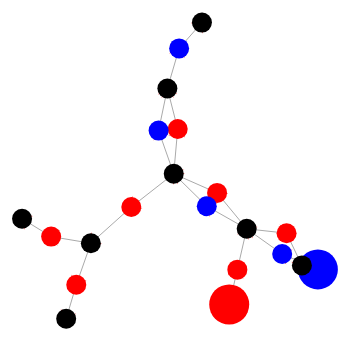
D3 v4 page, settled after 360 driven frames (6 s of simulated time); the page loaded 1 data file(s).


        var svg = d3.select("svg"),
            width = +svg.attr("width"),
            height = +svg.attr("height");

        var simulation = d3.forceSimulation()
            .force("link", d3.forceLink().id(function (d) { return d.id; }))
            .force("charge", d3.forceManyBody())
            .force("center", d3.forceCenter(width / 2, height / 2));

        d3.json("data2.json", function (error, graph) {
            if (error) throw error;

            var link = svg.append("g")
                .attr("class", "links")
                .selectAll("line")
                .data(graph.links)
                .enter().append("line")
                .attr("marker-end", "url(#arrow)");

            var node = svg.append("g")
                .attr("class", "nodes")
                .selectAll("circle")
                .data(graph.nodes)
                .enter().append("circle")
                .attr("r", function (d) {
                    return d.r;
                    // return 5;
                })
                .attr("fill", function (d) {
                    return d.color;
                })
                .call(d3.drag()
                    .on("start", dragstarted)
                    .on("drag", dragged)
                    .on("end", dragended));
            node.append("title")
                .text(function (d) { return d.id; });

            simulation
                .nodes(graph.nodes)
                .on("tick", ticked);

            simulation.force("link")
                .links(graph.links);

            function ticked() {
                link
                    .attr("x1", function (d) { return d.source.x; })
                    .attr("y1", function (d) { return d.source.y; })
                    .attr("x2", function (d) { return d.target.x; })
                    .attr("y2", function (d) { return d.target.y; })
                    // .attr("marker-end", "url(#arrow)");

                node
                    .attr("cx", function (d) { return d.x; })
                    .attr("cy", function (d) { return d.y; });
            }
        });

        function dragstarted(d) {
            if (!d3.event.active) simulation.alphaTarget(0.3).restart();
            d.fx = d.x;
            d.fy = d.y;
        }

        function dragged(d) {
            d.fx = d3.event.x;
            d.fy = d3.event.y;
        }

        function dragended(d) {
            if (!d3.event.active) simulation.alphaTarget(0);
            d.fx = null;
            d.fy = null;
        }
    

### data: data2.json
{
 "nodes": [
  {
   "id": "FIN_001",
   "r": 20,
   "color": "red"
  },
  {
   "id": "CC-FIN_001-KA_001",
   "r": 10,
   "color": "red"
  },
  {
   "id": "FIN_002",
   "r": 20,
   "color": "blue"
  },
  {
   "id": "CC_FIN_002-KA_001",
   "r": 10,
   "color": "blue"
  },
  {
   "id": "KA_001",
   "r": 10
  },
  {
   "id": "CC-FIN_001-KA_001-KA_002-01",
   "r": 10,
   "color": "red"
  },
  {
   "id": "CC-FIN_002-KA_001-KA_002-02",
   "r": 10,
   "color": "blue"
  },
  {
   "id": "KA_002",
   "r": 10
  },
  "... 13 more items"
 ],
 "links": [
  {
   "source": "FIN_001",
   "target": "CC-FIN_001-KA_001"
  },
  {
   "source": "CC-FIN_001-KA_001",
   "target": "KA_001"
  },
  {
   "source": "FIN_002",
   "target": "CC_FIN_002-KA_001"
  },
  {
   "source": "CC_FIN_002-KA_001",
   "target": "KA_001"
  },
  {
   "source": "KA_001",
   "target": "CC-FIN_001-KA_001-KA_002-01"
  },
  {
   "source": "CC-FIN_001-KA_001-KA_002-01",
   "target": "KA_002"
  },
  {
   "source": "KA_001",
   "target": "CC-FIN_002-KA_001-KA_002-02"
  },
  {
   "source": "CC-FIN_002-KA_001-KA_002-02",
   "target": "KA_002"
  },
  "... 14 more items"
 ],
 "companies": [
  {
   "id": "KA_016"
  },
  {
   "id": "KA_017"
  }
 ]
}